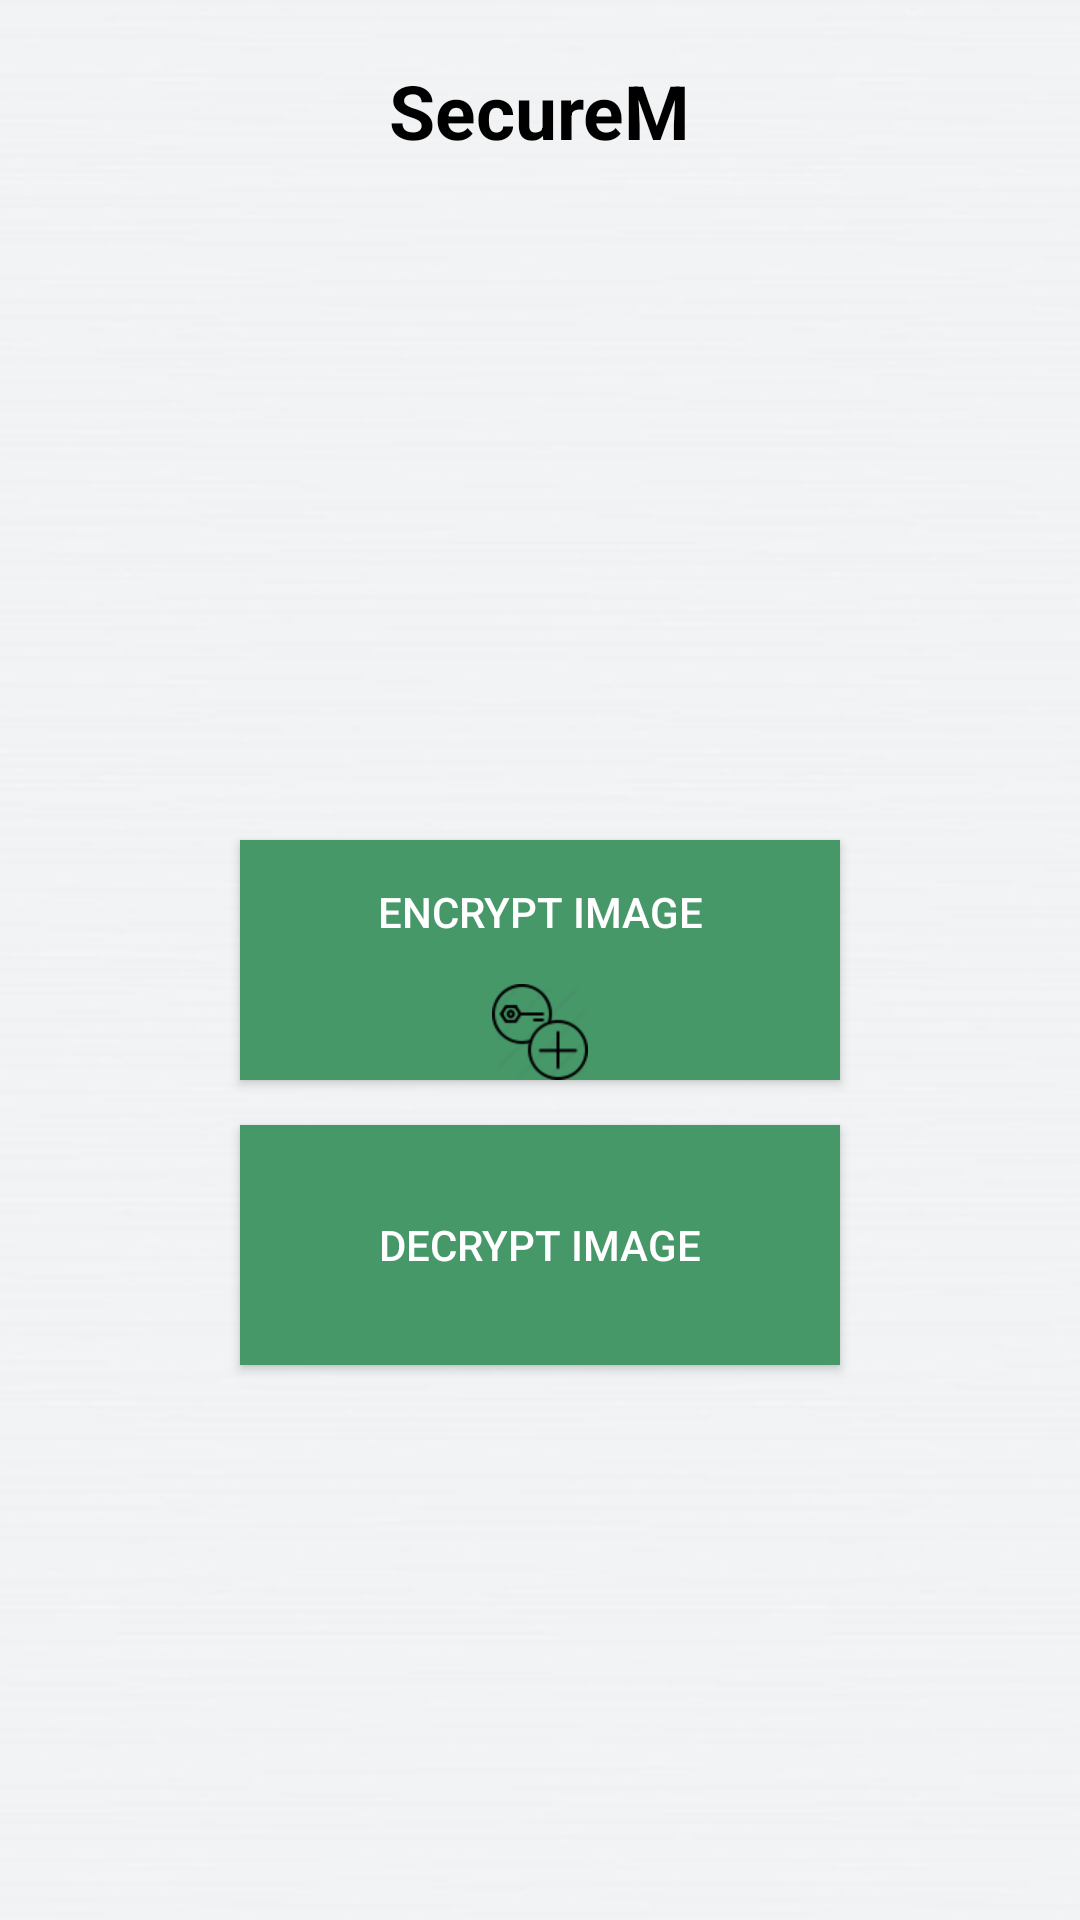

Layout XML and referenced resources for this Android screen:
<!-- AndroidManifest.xml: application theme AppTheme -->
<!-- res/layout/securem_menu.xml -->
<?xml version="1.0" encoding="utf-8"?>
<RelativeLayout xmlns:android="http://schemas.android.com/apk/res/android"
    android:orientation="vertical"
    android:layout_width="match_parent"
    android:background="@drawable/bgx"

    android:layout_height="match_parent">

    <Button
        android:layout_width="200dp"
        android:layout_height="80dp"
        android:text="Encrypt Image"
        android:id="@+id/btn_encrypt"
        android:drawableBottom="@drawable/encrypt"
        android:layout_gravity="center_horizontal"
        android:layout_marginTop="50dp"
        android:background="@drawable/drawable_button_about"
        android:textColor="@android:color/white"
        android:layout_centerInParent="true" />

    <Button
        android:layout_width="200dp"
        android:layout_height="80dp"
        android:text="Decrypt Image"
        android:id="@+id/btn_decrypt"
        android:drawableBottom="@drawable/decrypted"
        android:layout_gravity="center_horizontal"
        android:layout_marginTop="15dp"
        android:textColor="@android:color/white"
        android:background="@drawable/drawable_button_about"
        android:layout_below="@+id/btn_encrypt"
        android:layout_centerInParent="true" />

    <ImageView
        android:layout_width="wrap_content"
        android:layout_height="wrap_content"
        android:id="@+id/imageView3"
        android:src="@drawable/ic_launcher"
        android:layout_above="@+id/btn_encrypt"
        android:layout_centerHorizontal="true" />

    <TextView
        android:layout_width="wrap_content"
        android:layout_height="wrap_content"
        android:textAppearance="?android:attr/textAppearanceSmall"
        android:text="SecureM"
        android:id="@+id/textView4"
        android:textColor="@android:color/black"
        android:textStyle="bold"
        android:textSize="25dp"
        android:layout_alignParentTop="true"
        android:layout_centerHorizontal="true"
        android:layout_marginTop="20dp" />

</RelativeLayout>
<!-- resources referenced by this layout -->
<resources>
  <!-- drawable bgx: png bitmap (drawable-xhdpi, 19133 bytes) -->
  <!-- drawable drawable_button_about (drawable-xhdpi) -->
  <?xml version="1.0" encoding="utf-8"?>
  <selector xmlns:android="http://schemas.android.com/apk/res/android">
      <item android:state_pressed="false" android:drawable="@color/color_about" />
      <item android:state_pressed="true" android:drawable="@color/color_menu_pressed" />
  </selector>
  <!-- drawable encrypt: png bitmap (drawable-xhdpi, 2414 bytes) -->
  <style name="AppTheme" parent="Theme.AppCompat.Light.DarkActionBar">
          
      </style>
  <color name="color_about">#ff469869</color>
  <color name="color_menu_pressed">#FF2F4433</color>
</resources>
